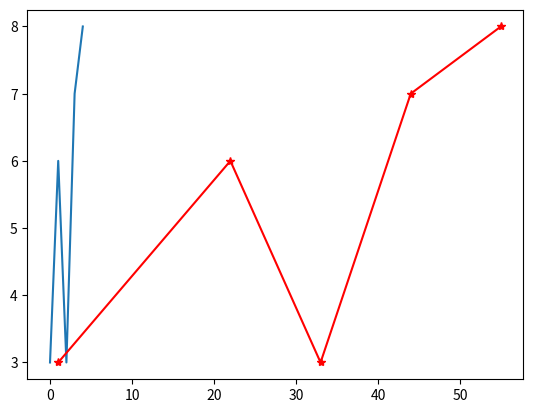
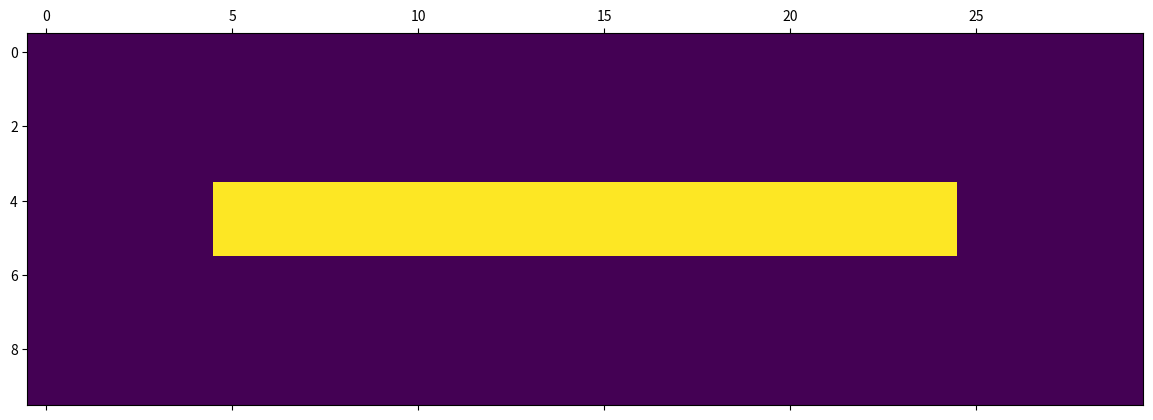

These charts were generated, in order, by the following Python code:
import numpy as np
import matplotlib.pyplot as plt


def main():
    # Basic Graph
    xs = [1, 22, 33, 44, 55]
    ys = [3, 6, 3, 7, 8]
    plt.plot(ys)
    plt.show()

    plt.plot(xs, ys, '*-r')
    plt.show()

    mat = np.zeros((10,30))
    mat[4:6,5:25] = 1

    plt.matshow(mat)
    plt.show()


if __name__ == '__main__':
    main()
